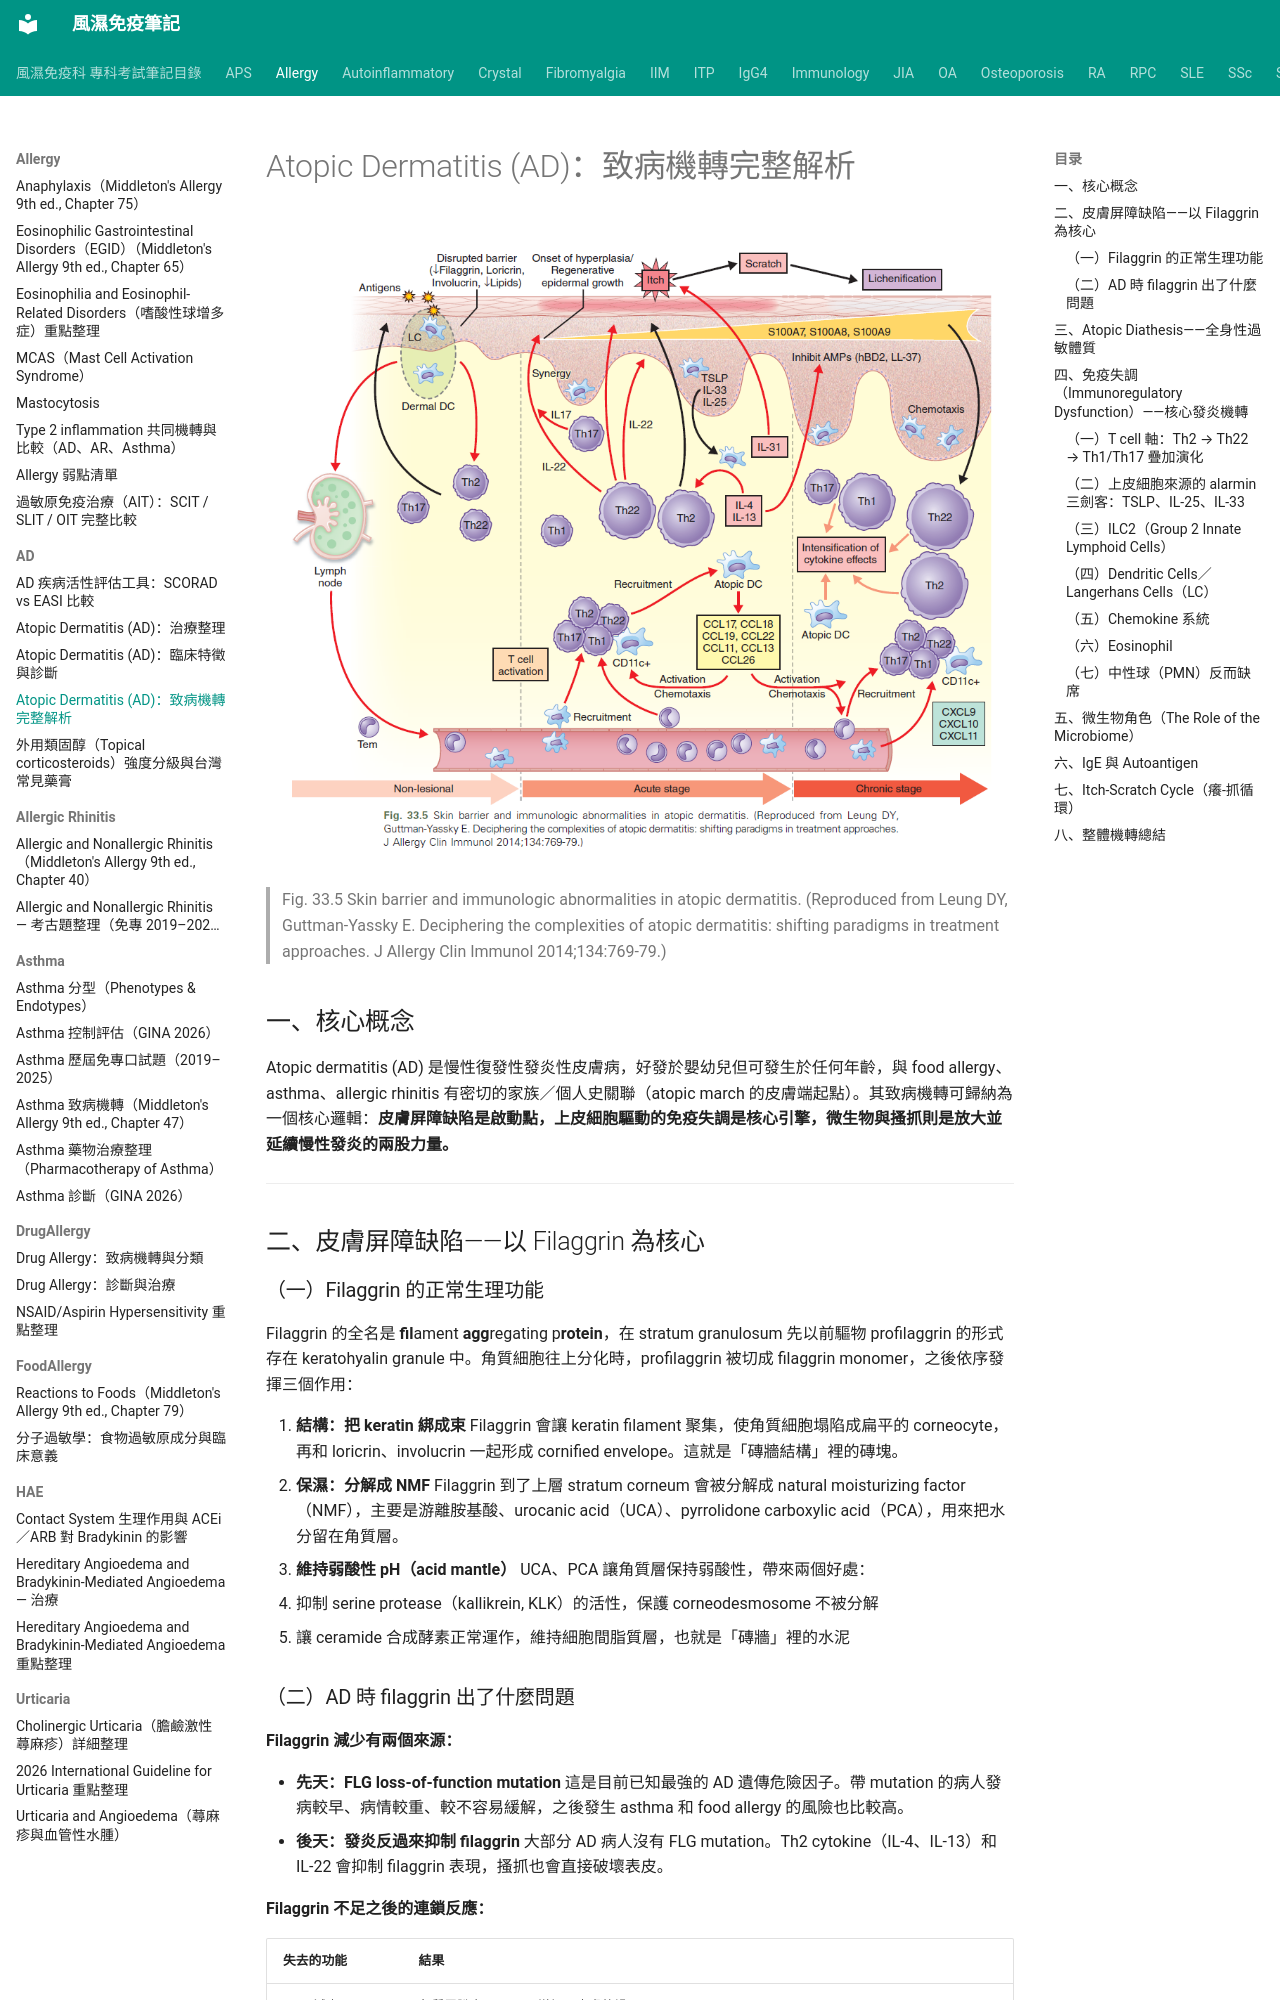

repository: tsaiming1014/rheum-note · page: Allergy/AD/AD_致病機轉/index.html · generator: mkdocs

# Atopic Dermatitis (AD)：致病機轉完整解析

![Skin barrier and immunologic abnormalities in atopic dermatitis](../../images/AD%20mechanism.png)

> Fig. 33.5 Skin barrier and immunologic abnormalities in atopic dermatitis. (Reproduced from Leung DY, Guttman-Yassky E. Deciphering the complexities of atopic dermatitis: shifting paradigms in treatment approaches. J Allergy Clin Immunol 2014;134:769-79.)

## 一、核心概念

Atopic dermatitis (AD) 是慢性復發性發炎性皮膚病，好發於嬰幼兒但可發生於任何年齡，與 food allergy、asthma、allergic rhinitis 有密切的家族／個人史關聯（atopic march 的皮膚端起點）。其致病機轉可歸納為一個核心邏輯：**皮膚屏障缺陷是啟動點，上皮細胞驅動的免疫失調是核心引擎，微生物與搔抓則是放大並延續慢性發炎的兩股力量。**

---

## 二、皮膚屏障缺陷——以 Filaggrin 為核心

### （一）Filaggrin 的正常生理功能

Filaggrin 的全名是 **fil**ament **agg**regating p**rotein**，在 stratum granulosum 先以前驅物 profilaggrin 的形式存在 keratohyalin granule 中。角質細胞往上分化時，profilaggrin 被切成 filaggrin monomer，之後依序發揮三個作用：

1. **結構：把 keratin 綁成束**
   Filaggrin 會讓 keratin filament 聚集，使角質細胞塌陷成扁平的 corneocyte，再和 loricrin、involucrin 一起形成 cornified envelope。這就是「磚牆結構」裡的磚塊。
2. **保濕：分解成 NMF**
   Filaggrin 到了上層 stratum corneum 會被分解成 natural moisturizing factor（NMF），主要是游離胺基酸、urocanic acid（UCA）、pyrrolidone carboxylic acid（PCA），用來把水分留在角質層。
3. **維持弱酸性 pH（acid mantle）**
   UCA、PCA 讓角質層保持弱酸性，帶來兩個好處：

   - 抑制 serine protease（kallikrein, KLK）的活性，保護 corneodesmosome 不被分解
   - 讓 ceramide 合成酵素正常運作，維持細胞間脂質層，也就是「磚牆」裡的水泥

### （二）AD 時 filaggrin 出了什麼問題

**Filaggrin 減少有兩個來源：**

- **先天：FLG loss-of-function mutation**
  這是目前已知最強的 AD 遺傳危險因子。帶 mutation 的病人發病較早、病情較重、較不容易緩解，之後發生 asthma 和 food allergy 的風險也比較高。
- **後天：發炎反過來抑制 filaggrin**
  大部分 AD 病人沒有 FLG mutation。Th2 cytokine（IL-4、IL-13）和 IL-22 會抑制 filaggrin 表現，搔抓也會直接破壞表皮。

**Filaggrin 不足之後的連鎖反應：**

| 失去的功能 | 結果 |
|---|---|
| NMF 減少 | 角質層脫水 → TEWL 增加，皮膚乾燥 |
| pH 上升 | KLK 活化 → corneodesmosome 被分解，屏障鬆散；KLK 也會活化 PAR2，讓 keratinocyte 釋放 TSLP，同時引起癢 |
| Ceramide 合成減少 | 細胞間脂質層缺損 |
| 酸性環境消失 | S. aureus 更容易附著、繁殖 |

**最後致病：**
屏障破損 → 過敏原與微生物穿透表皮 → keratinocyte 釋放 alarmin（TSLP、IL-33、IL-25）→ 經皮致敏（epicutaneous sensitization），走向 Th2 反應 → IL-4/IL-13 進一步抑制 filaggrin。

這樣就形成「**屏障缺陷 ⇄ Th2 發炎**」的惡性循環。經皮致敏也是 atopic march（之後發生 food allergy、asthma）的起點。

---
